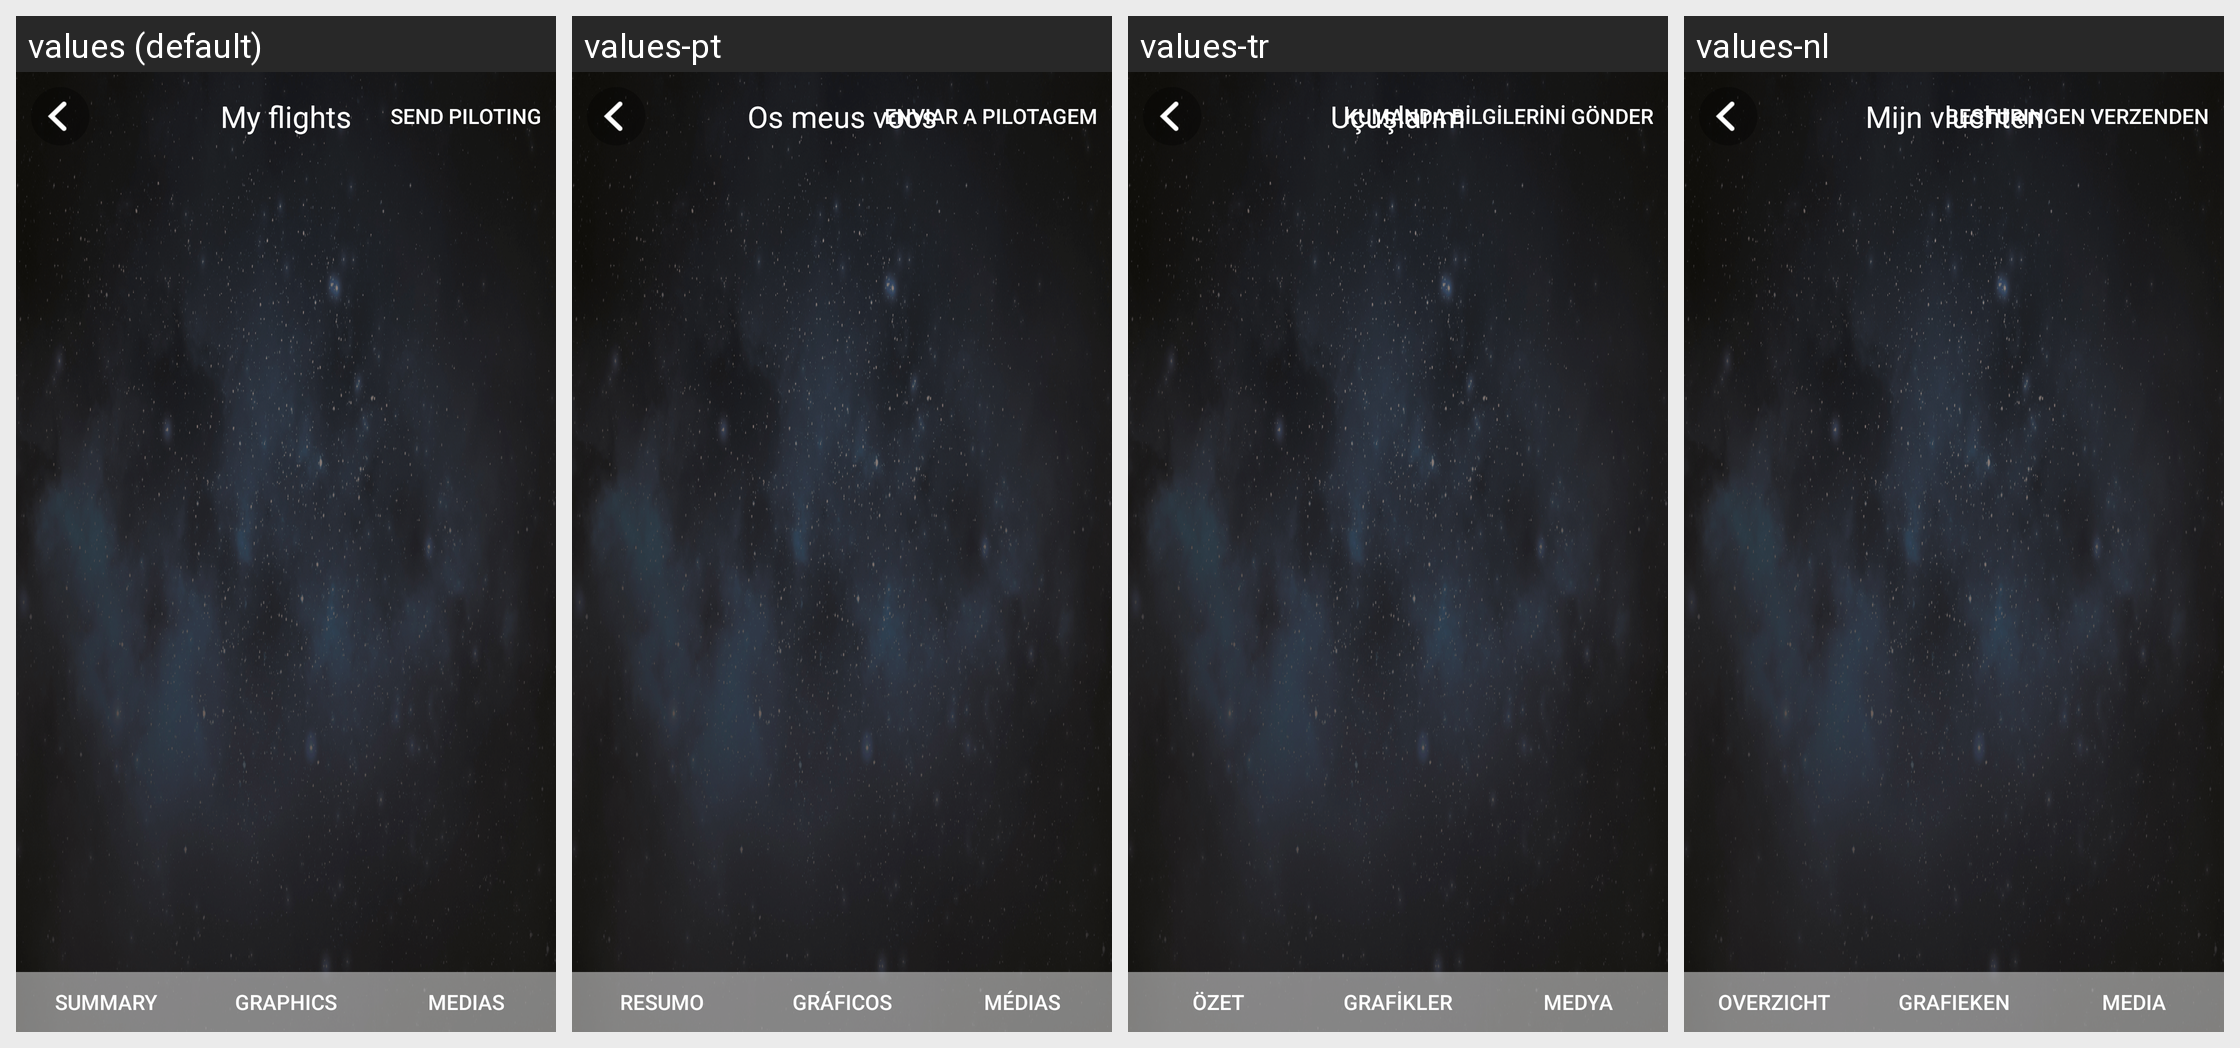

This grid shows one Android layout under several languages. Give, for every string resource on the screen, its name, the default text and each shown locale's text.
Android screen res/layout/activity_my_flights_details.xml rendered under 4 locales, left to right: values (default), values-pt, values-tr, values-nl. Device: Nexus 5 (rendered at 1080×1920; each locale shown at half size, 540×960, under a caption strip naming it); theme AppTheme.
Other locales in the repository, not shown: values-af, values-am, values-ar, values-az-rAZ, values-bg, values-bn-rBD, values-ca, values-cs, values-da, values-de, values-el, values-en-rGB, values-es, values-es-rUS, values-et-rEE, values-eu-rES, values-fa, values-fi, values-fr, values-fr-rCA, values-gl-rES, values-gu-rIN, values-hi, values-hr, values-hu, values-hy-rAM, values-in, values-is-rIS, values-it, values-iw, values-ja, values-ka-rGE, values-kk-rKZ, values-km-rKH, values-kn-rIN, values-ko, values-ky-rKG, values-lo-rLA, values-lt, values-lv, values-mk-rMK, values-ml-rIN, values-mn-rMN, values-mr-rIN, values-ms-rMY, values-my-rMM, values-nb, values-ne-rNP, values-pa-rIN, values-pl, values-pt-rBR, values-pt-rPT, values-ro, values-ru, values-si-rLK, values-sk, values-sl, values-sq-rAL, values-sr, values-sv, values-sw, values-ta-rIN, values-te-rIN, values-th, values-tl, values-uk, values-ur-rPK, values-uz-rUZ, values-vi, values-zh-rCN, values-zh-rHK, values-zh-rTW, values-zu.
Strings drawn on this screen, with the default value and each locale's value (text and hints the layout hard-codes, and strings that could not be matched under every locale, appear in the picture but are not listed):

my_flights_title
  values: My flights
  values-pt: Os meus voos
  values-tr: Uçuşlarım
  values-nl: Mijn vluchten

my_flights_details_title_summary
  values: Summary
  values-pt: Resumo
  values-tr: Özet
  values-nl: Overzicht

my_flights_details_title_graphics
  values: Graphics
  values-pt: Gráficos
  values-tr: Grafikler
  values-nl: Grafieken

my_flights_details_title_medias
  values: Medias
  values-pt: Médias
  values-tr: Medya
  values-nl: Media

my_piloting_send_piloting
  values: Send Piloting
  values-pt: Enviar a pilotagem
  values-tr: Kumanda Bilgilerini Gönder
  values-nl: Besturingen verzenden
